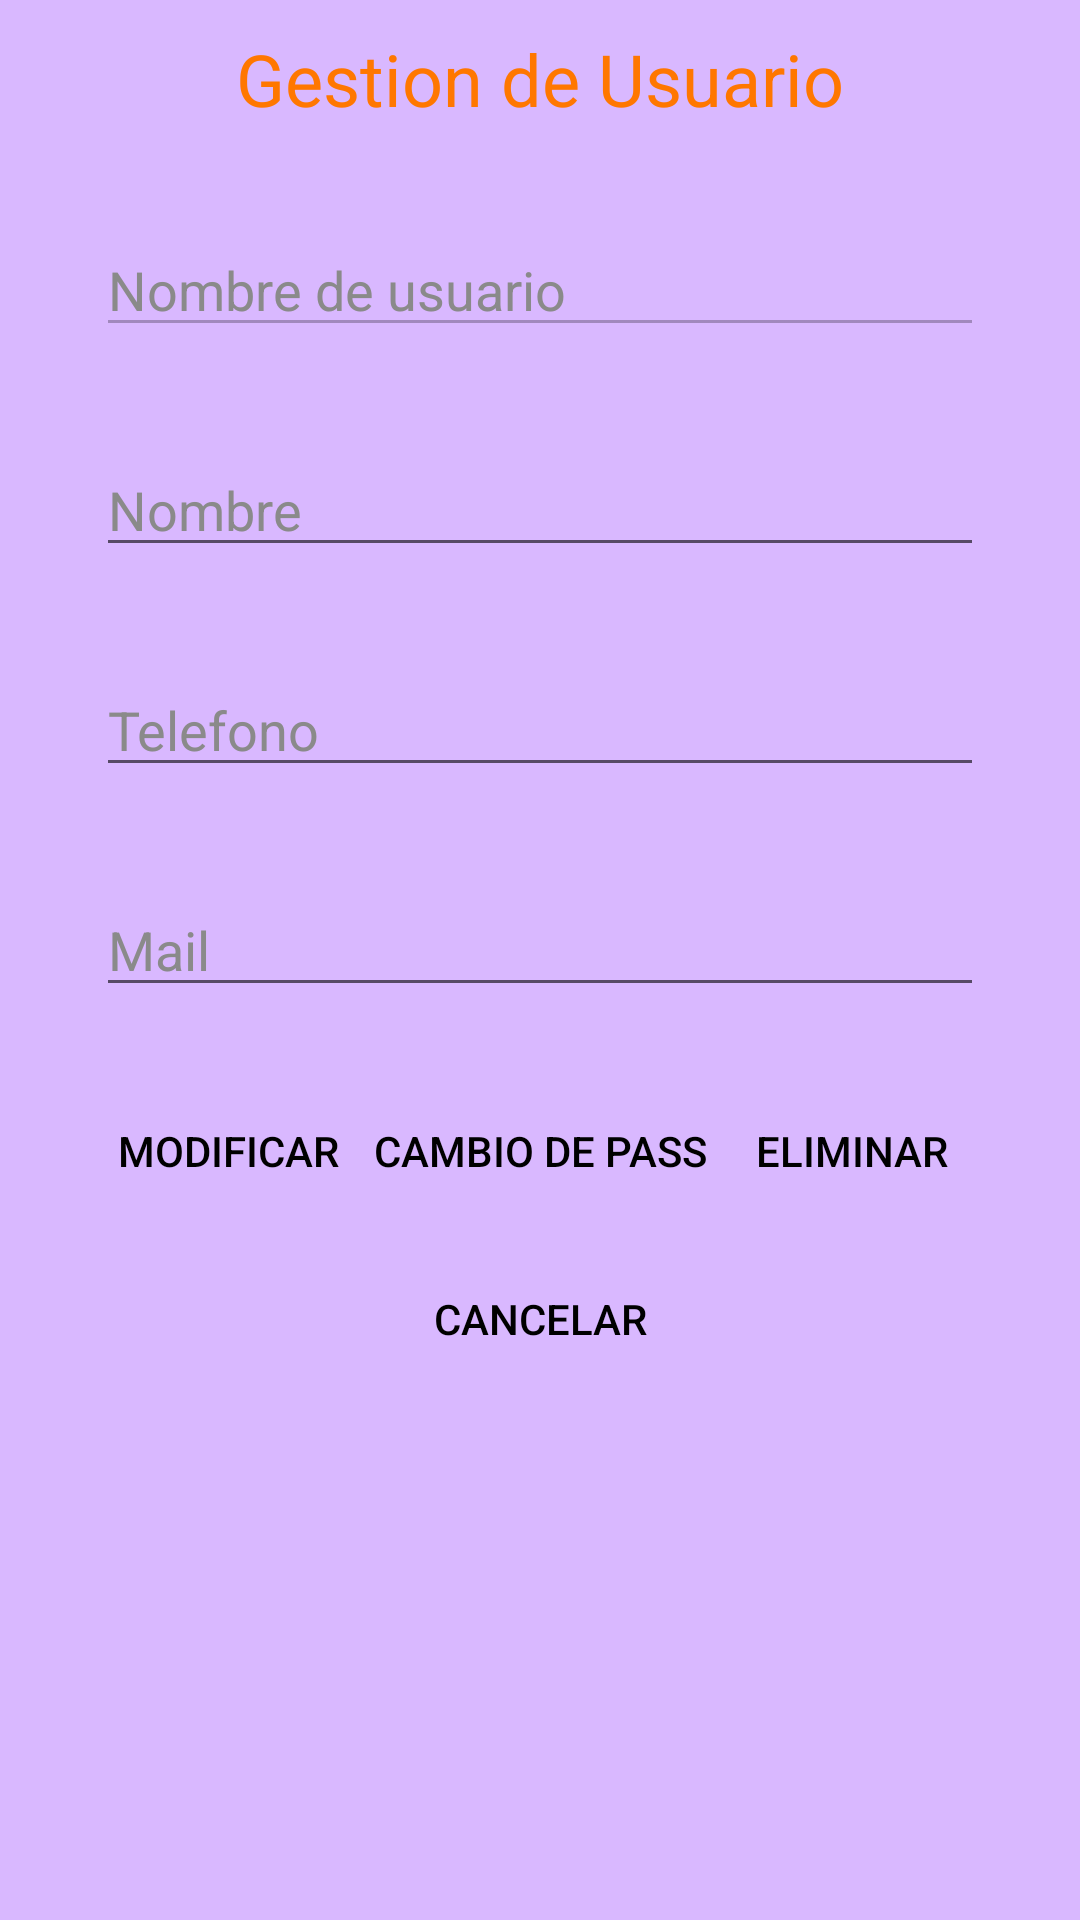

Write the Android layout XML for this screen, with the resource values it uses.
<!-- AndroidManifest.xml: application theme Theme.Proyecto2021 -->
<!-- res/layout/activity_settings.xml -->
<?xml version="1.0" encoding="utf-8"?>
<androidx.constraintlayout.widget.ConstraintLayout xmlns:android="http://schemas.android.com/apk/res/android"
    xmlns:app="http://schemas.android.com/apk/res-auto"
    xmlns:tools="http://schemas.android.com/tools"
    android:layout_width="match_parent"
    android:layout_height="match_parent"
    android:background="@color/background_user_regidter"
    tools:context=".Settings">

    <TextView
        android:id="@+id/textView"
        android:layout_width="wrap_content"
        android:layout_height="wrap_content"
        android:layout_marginTop="10dp"
        android:text="@string/titulo_formulario_usuario"
        android:textColor="@color/titulo_registro_usuario"
        android:textSize="24sp"
        app:layout_constraintEnd_toEndOf="parent"
        app:layout_constraintStart_toStartOf="parent"
        app:layout_constraintTop_toTopOf="parent" />


    <EditText
        android:id="@+id/nombreusuariousu"
        android:layout_width="match_parent"
        android:layout_height="wrap_content"
        android:layout_marginStart="32dp"
        android:layout_marginTop="32dp"
        android:layout_marginEnd="32dp"
        android:ems="10"
        android:enabled="false"
        android:hint="@string/nombreusuario"
        android:textColorHint="@color/hint"
        android:textColor="@color/black"
        android:inputType="textPersonName"
        app:layout_constraintEnd_toEndOf="parent"
        app:layout_constraintHorizontal_bias="1.0"
        app:layout_constraintStart_toStartOf="parent"
        app:layout_constraintTop_toBottomOf="@+id/textView" />


    <EditText
        android:id="@+id/nombreUsu"
        android:layout_width="match_parent"
        android:layout_height="wrap_content"
        android:layout_marginStart="32dp"
        android:layout_marginTop="32dp"
        android:layout_marginEnd="32dp"
        android:ems="10"
        android:hint="@string/Nombre"
        android:textColorHint="@color/hint"
        android:textColor="@color/black"
        android:inputType="textPersonName"
        app:layout_constraintEnd_toEndOf="parent"
        app:layout_constraintHorizontal_bias="0.0"
        app:layout_constraintStart_toStartOf="parent"
        app:layout_constraintTop_toBottomOf="@+id/nombreusuariousu" />

    <EditText
        android:id="@+id/telUsu"
        android:layout_width="match_parent"
        android:layout_height="wrap_content"
        android:layout_marginStart="32dp"
        android:layout_marginTop="32dp"
        android:layout_marginEnd="32dp"
        android:ems="10"
        android:hint="@string/Telefono"
        android:textColorHint="@color/hint"
        android:textColor="@color/black"
        android:inputType="numberDecimal"
        app:layout_constraintEnd_toEndOf="parent"
        app:layout_constraintHorizontal_bias="1.0"
        app:layout_constraintStart_toStartOf="parent"
        app:layout_constraintTop_toBottomOf="@+id/nombreUsu" />

    <EditText
        android:id="@+id/mailUsu"
        android:layout_width="match_parent"
        android:layout_height="wrap_content"
        android:layout_marginStart="32dp"
        android:layout_marginTop="32dp"
        android:layout_marginEnd="32dp"
        android:ems="10"
        android:hint="@string/Mail"
        android:textColorHint="@color/hint"
        android:textColor="@color/black"
        android:inputType="textPersonName"
        app:layout_constraintEnd_toEndOf="parent"
        app:layout_constraintHorizontal_bias="0.0"
        app:layout_constraintStart_toStartOf="parent"
        app:layout_constraintTop_toBottomOf="@+id/telUsu" />


    <androidx.appcompat.widget.AppCompatButton
        android:id="@+id/ModificarUsu"
        android:layout_width="wrap_content"
        android:layout_height="wrap_content"
        android:layout_marginStart="32dp"
        android:layout_marginTop="24dp"
        android:layout_marginEnd="32dp"
        android:background="@drawable/button_redondeado"
        android:text="@string/button_modificar"
        android:textColor="@color/black"
        app:layout_constraintEnd_toEndOf="parent"
        app:layout_constraintHorizontal_bias="0.0"
        app:layout_constraintStart_toStartOf="parent"
        app:layout_constraintTop_toBottomOf="@+id/mailUsu" />

    <androidx.appcompat.widget.AppCompatButton
        android:id="@+id/CambioPass"
        android:layout_width="wrap_content"
        android:layout_height="wrap_content"
        android:layout_marginStart="32dp"
        android:layout_marginTop="24dp"
        android:layout_marginEnd="32dp"
        android:background="@drawable/button_redondeado"
        android:text="Cambio de Pass"
        android:textColor="@color/black"
        app:layout_constraintEnd_toStartOf="@+id/EliminarUsu"
        app:layout_constraintHorizontal_bias="0.497"
        app:layout_constraintStart_toEndOf="@+id/ModificarUsu"
        app:layout_constraintTop_toBottomOf="@+id/mailUsu" />

    <androidx.appcompat.widget.AppCompatButton
        android:id="@+id/EliminarUsu"
        android:layout_width="wrap_content"
        android:layout_height="wrap_content"
        android:layout_marginStart="32dp"
        android:layout_marginTop="24dp"
        android:layout_marginEnd="32dp"
        android:background="@drawable/button_redondeado"
        android:text="@string/button_eliminar"
        android:textColor="@color/black"
        app:layout_constraintEnd_toEndOf="parent"
        app:layout_constraintHorizontal_bias="1.0"
        app:layout_constraintStart_toStartOf="parent"
        app:layout_constraintTop_toBottomOf="@+id/mailUsu" />

    <androidx.appcompat.widget.AppCompatButton
        android:id="@+id/cancelarusu"
        android:layout_width="match_parent"
        android:layout_height="wrap_content"
        android:layout_marginStart="32dp"
        android:layout_marginTop="8dp"
        android:layout_marginEnd="32dp"
        android:background="@drawable/button_redondeado"
        android:text="@string/button_cancelar"
        android:textColor="@color/black"
        app:layout_constraintEnd_toEndOf="parent"
        app:layout_constraintHorizontal_bias="0.0"
        app:layout_constraintStart_toStartOf="parent"
        app:layout_constraintTop_toBottomOf="@+id/EliminarUsu" />



</androidx.constraintlayout.widget.ConstraintLayout>
<!-- resources referenced by this layout -->
<resources>
  <color name="background_user_regidter">#D9B8FF</color>
  <color name="black">#FF000000</color>
  <color name="hint">#8A8A8A</color>
  <color name="titulo_registro_usuario">#FF7700</color>
  <string name="Mail">Mail</string>
  <string name="Nombre">Nombre</string>
  <string name="Telefono">Telefono</string>
  <string name="button_cancelar">Cancelar</string>
  <string name="button_eliminar">Eliminar</string>
  <string name="button_modificar">Modificar</string>
  <string name="nombreusuario">Nombre de usuario</string>
  <string name="titulo_formulario_usuario">Gestion de Usuario</string>
  <style name="Theme.Proyecto2021" parent="Theme.MaterialComponents.DayNight.DarkActionBar">
          
          <item name="colorPrimary">@color/purple_500</item>
          <item name="colorPrimaryVariant">@color/purple_700</item>
          <item name="colorOnPrimary">@color/white</item>
          
          <item name="colorSecondary">@color/teal_200</item>
          <item name="colorSecondaryVariant">@color/teal_700</item>
          <item name="colorOnSecondary">@color/black</item>
          
          <item name="android:statusBarColor" tools:targetApi="l">?attr/colorPrimaryVariant</item>
          
      </style>
  <color name="purple_500">#FF6200EE</color>
  <color name="purple_700">#FF3700B3</color>
  <color name="white">#FFFFFFFF</color>
  <color name="teal_200">#FF03DAC5</color>
  <color name="teal_700">#FF018786</color>
</resources>
